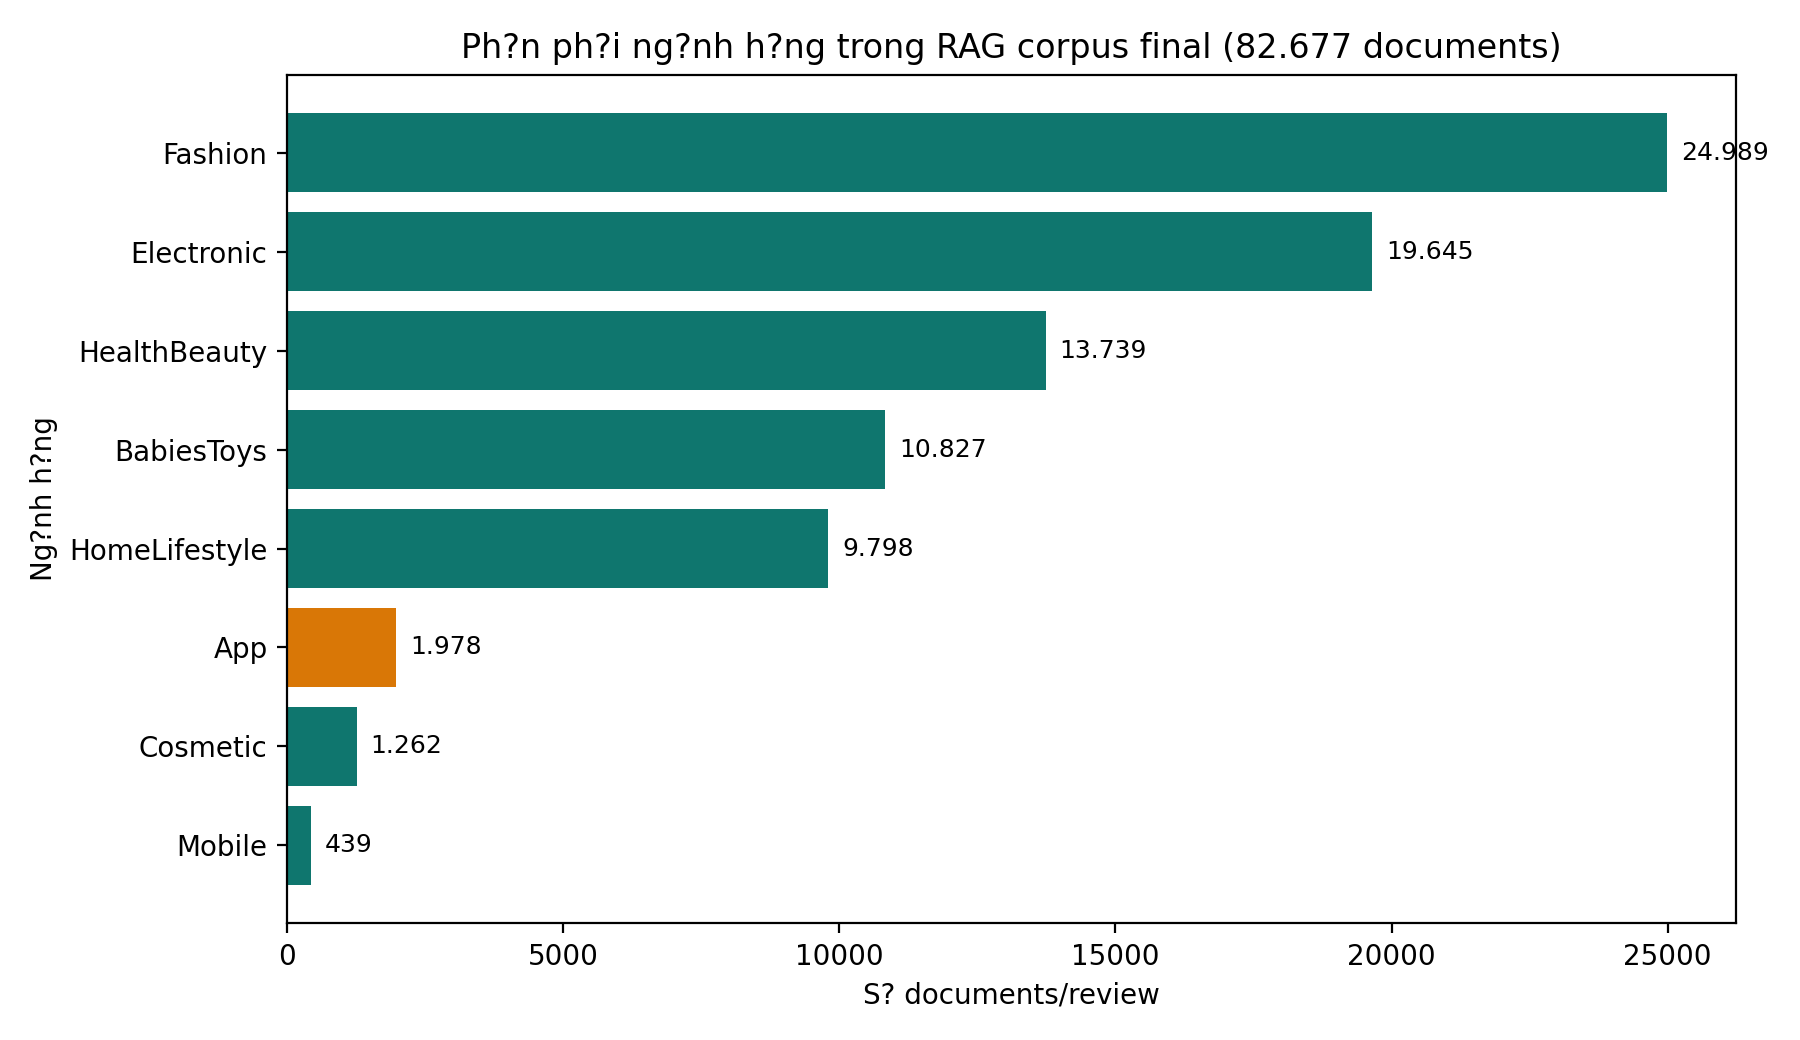

Data behind this chart, as committed beside it:
category, documents
Fashion, 24989
Electronic, 19645
HealthBeauty, 13739
BabiesToys, 10827
HomeLifestyle, 9798
App, 1978
Cosmetic, 1262
Mobile, 439
